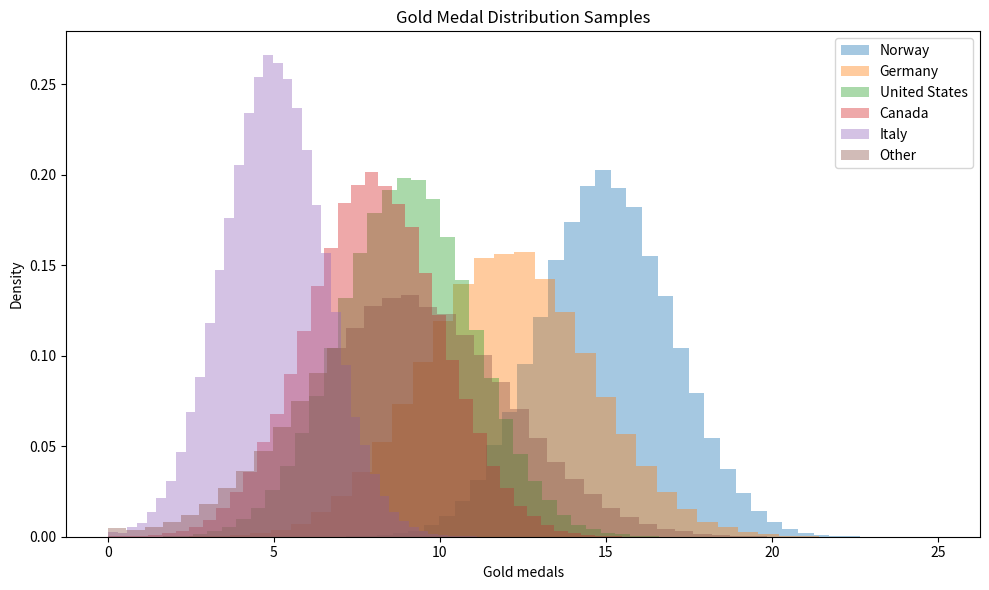
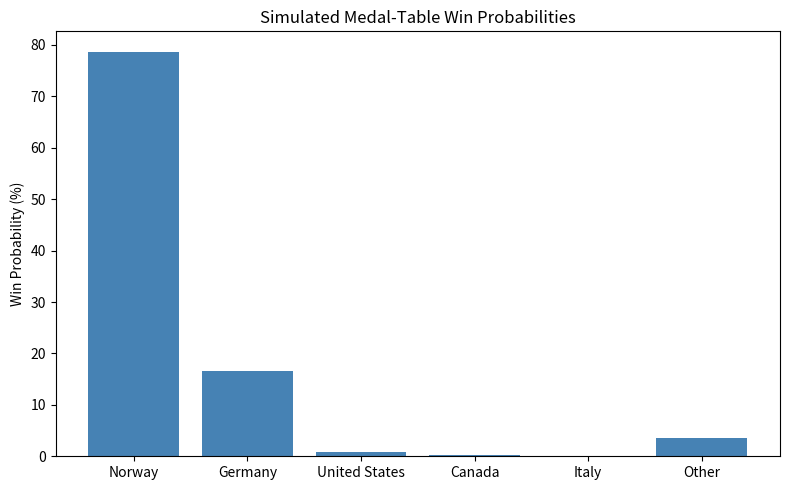

Python code for these plots, in order:
import numpy as np
import matplotlib.pyplot as plt

rng = np.random.default_rng(42)
n = 100000

def sample_trunc_norm(mu, sigma, size):
    x = rng.normal(mu, sigma, size)
    return np.clip(x, 0, None)

mus = {
    "Norway":15,
    "Germany":12,
    "United States":9,
    "Canada":8,
    "Italy":5,
    "Other":9
}
sigmas = {
    "Norway":2,
    "Germany":2.5,
    "United States":2,
    "Canada":2,
    "Italy":1.5,
    "Other":3
}

samples = {k: sample_trunc_norm(mus[k], sigmas[k], n) for k in mus}
countries = list(mus.keys())

gold_matrix = np.vstack([samples[c] for c in countries]).T
winners = []
for row in gold_matrix:
    top = np.max(row)
    idxs = np.where(row == top)[0]
    if len(idxs) == 1:
        winners.append(countries[idxs[0]])
    else:
        subset = [countries[i] for i in idxs]
        winners.append(sorted(subset)[0])
win_counts = {c:0 for c in countries}
for w in winners:
    win_counts[w] += 1
win_probs = {k: v/n for k,v in win_counts.items()}

print("Winner probabilities:")
for k,v in win_probs.items():
    print(f"{k}: {v*100:.1f}%")

fig, ax = plt.subplots(figsize=(10,6))
for c in countries:
    ax.hist(samples[c], bins=40, alpha=0.4, label=c, density=True)
ax.set_xlabel("Gold medals")
ax.set_ylabel("Density")
ax.set_title("Gold Medal Distribution Samples")
ax.legend()
plt.tight_layout()
plt.savefig("gold_distribution.png", dpi=150)

fig2, ax2 = plt.subplots(figsize=(8,5))
ax2.bar(win_probs.keys(), [win_probs[c]*100 for c in win_probs.keys()], color="steelblue")
ax2.set_ylabel("Win Probability (%)")
ax2.set_title("Simulated Medal-Table Win Probabilities")
plt.tight_layout()
plt.savefig("winner_share.png", dpi=150)
